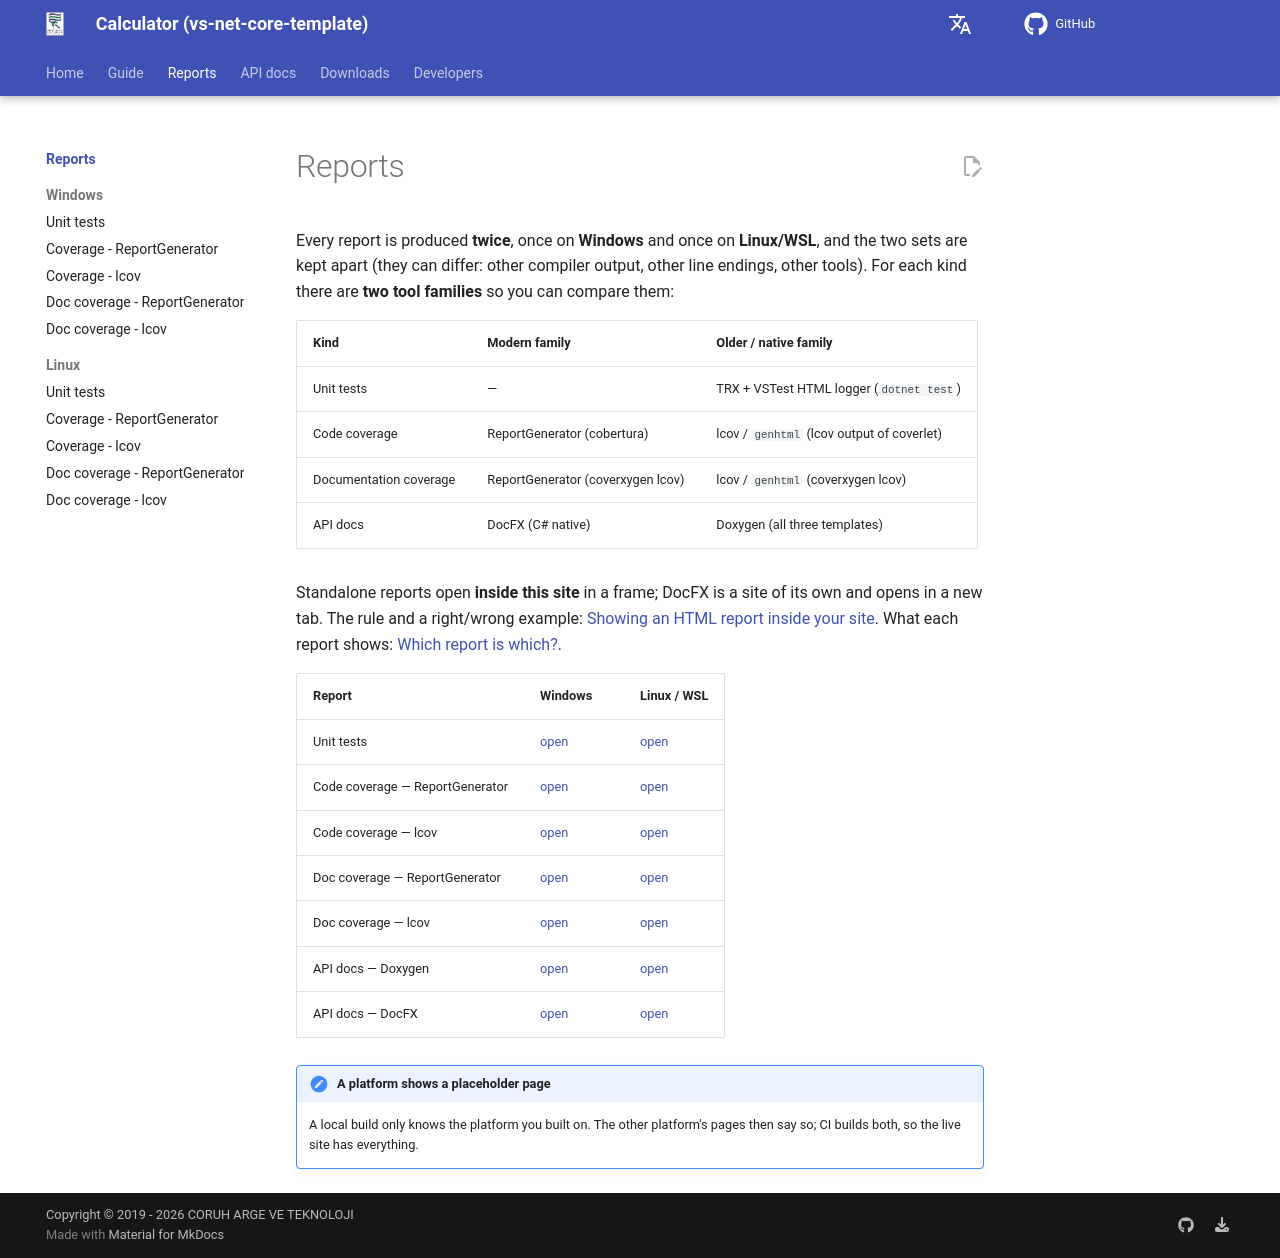

repository: ucoruh/vs-net-core-template · page: reports/index.html · generator: mkdocs

# Reports

Every report is produced **twice**, once on **Windows** and once on **Linux/WSL**, and the two sets are kept
apart (they can differ: other compiler output, other line endings, other tools). For each kind there are
**two tool families** so you can compare them:

| Kind | Modern family | Older / native family |
|---|---|---|
| Unit tests | — | TRX + VSTest HTML logger (`dotnet test`) |
| Code coverage | ReportGenerator (cobertura) | lcov / `genhtml` (lcov output of coverlet) |
| Documentation coverage | ReportGenerator (coverxygen lcov) | lcov / `genhtml` (coverxygen lcov) |
| API docs | DocFX (C# native) | Doxygen (all three templates) |

Standalone reports open **inside this site** in a frame; DocFX is a site of its own and opens in a new tab.
The rule and a right/wrong example: [Showing an HTML report inside your site](../guide/embed-html-in-site.en.md).
What each report shows: [Which report is which?](../guide/reports-explained.en.md).

| Report | Windows | Linux / WSL |
|---|---|---|
| Unit tests | [open](windows/tests-trx.md) | [open](linux/tests-trx.md) |
| Code coverage — ReportGenerator | [open](windows/coverage-reportgenerator.md) | [open](linux/coverage-reportgenerator.md) |
| Code coverage — lcov | [open](windows/coverage-lcov.md) | [open](linux/coverage-lcov.md) |
| Doc coverage — ReportGenerator | [open](windows/doccoverage-reportgenerator.md) | [open](linux/doccoverage-reportgenerator.md) |
| Doc coverage — lcov | [open](windows/doccoverage-lcov.md) | [open](linux/doccoverage-lcov.md) |
| API docs — Doxygen | [open](windows/api-doxygen.md) | [open](linux/api-doxygen.md) |
| API docs — DocFX | [open](windows/api-docfx.md) | [open](linux/api-docfx.md) |

!!! note "A platform shows a placeholder page"
    A local build only knows the platform you built on. The other platform's pages then say so; CI builds
    both, so the live site has everything.
